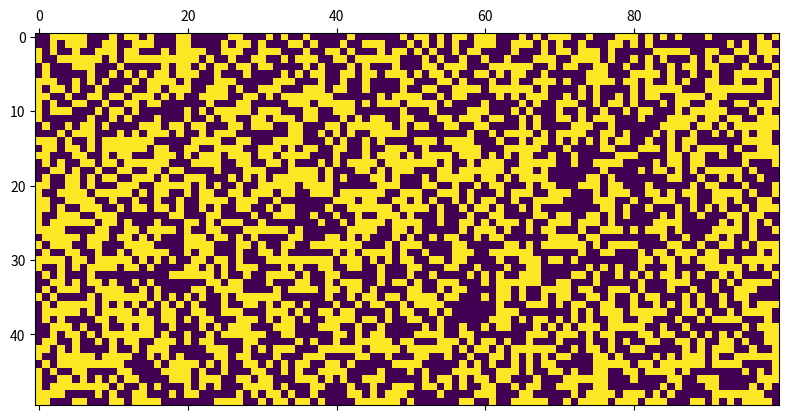

Reproduce this figure in Python.
import numpy
import random
import matplotlib.pylab as plt


M=50 #liczba wierszy ktore beda PO wykonaniu petli
N=100 #liczba kolumn

A = numpy.zeros(N*M, dtype='i').reshape(M,N)

for x in range(0, M):
    for y in range(0, N):
        A[x][y] = random.randint(0,1)

#labels = range(0,N)
#plt.xticks(labels)
plt.matshow(A)
plt.imshow(A)
plt.show()
